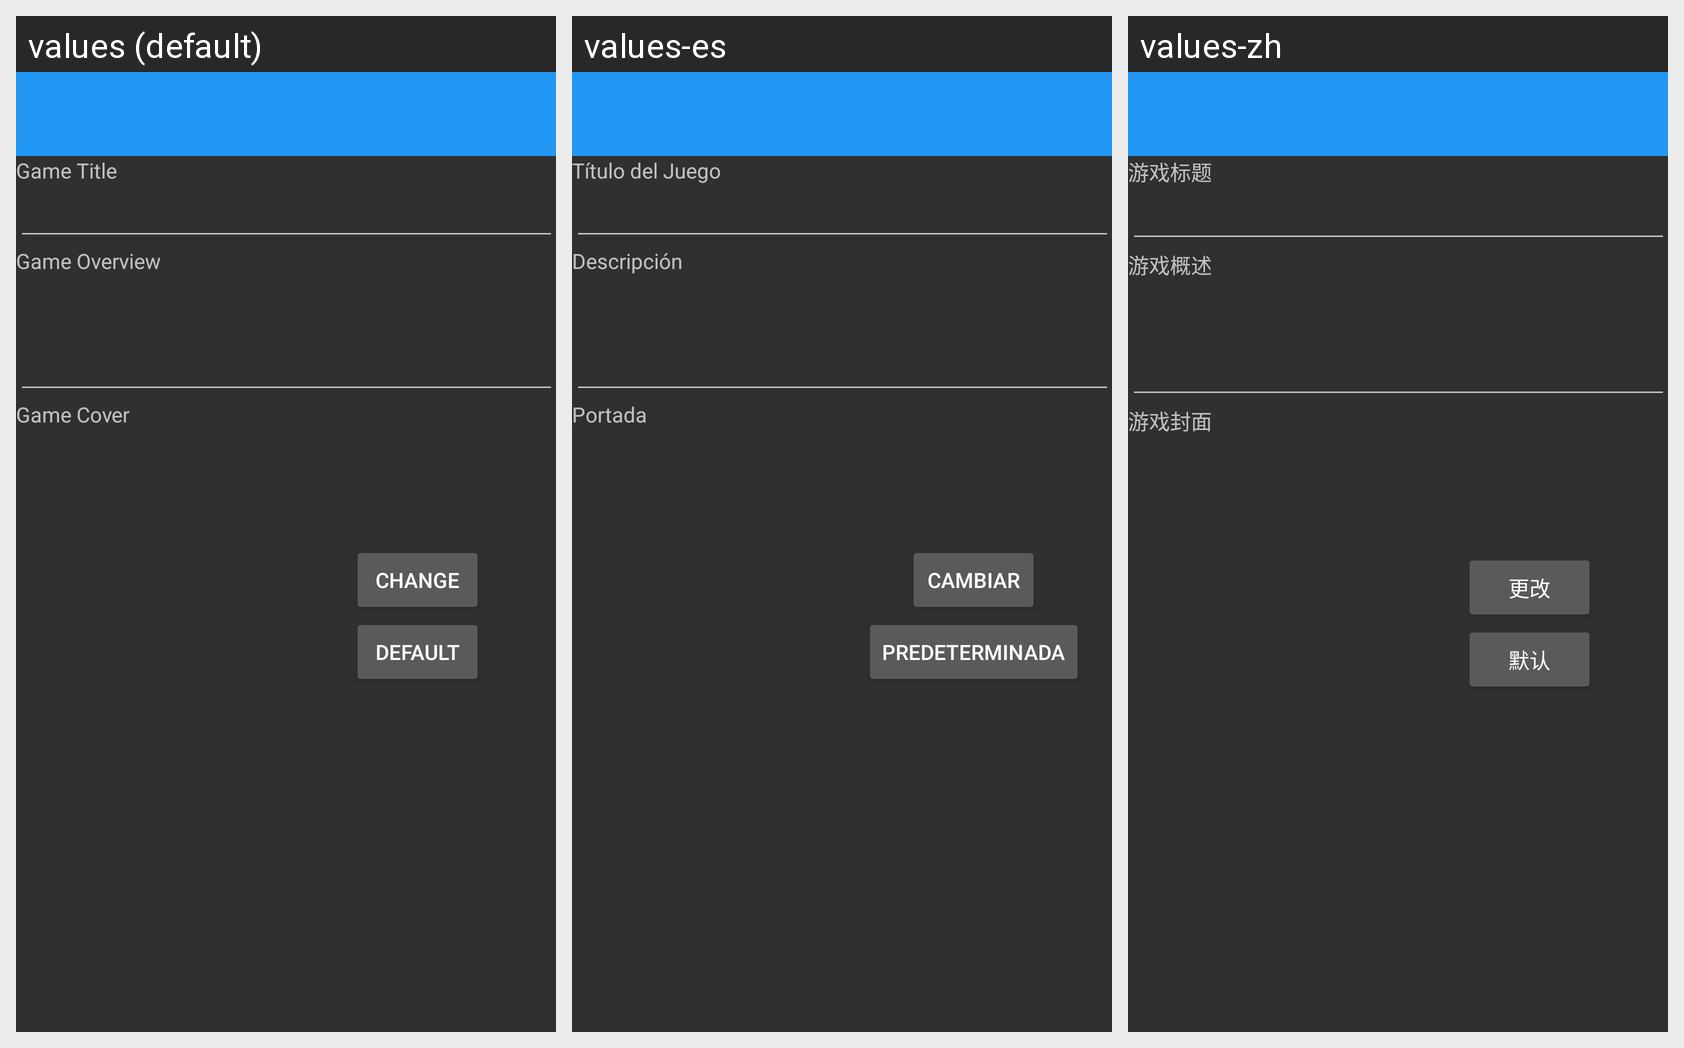

Locale-by-locale string values for the Android screen shown in this grid:
Android screen res/layout/activity_gameinfo_edit.xml rendered under 3 locales, left to right: values (default), values-es, values-zh. Device: Nexus 5 (rendered at 1080×1920; each locale shown at half size, 540×960, under a caption strip naming it); theme Blue.
Other locales in the repository, not shown: values-id, values-ko, values-pt-rBR, values-ru, values-zh-rCN, values-zh-rTW.
Strings drawn on this screen, with the default value and each locale's value (text and hints the layout hard-codes, and strings that could not be matched under every locale, appear in the picture but are not listed):

gameinfo_edit_activity_gametitle
  values: Game Title
  values-es: Título del Juego
  values-zh: 游戏标题

gameinfo_edit_activity_gameoverview
  values: Game Overview
  values-es: Descripción
  values-zh: 游戏概述

gameinfo_edit_activity_gamecover
  values: Game Cover
  values-es: Portada
  values-zh: 游戏封面

gameinfo_edit_activity_gamecover_change
  values: Change
  values-es: Cambiar
  values-zh: 更改

gameinfo_edit_activity_gamecover_default
  values: Default
  values-es: Predeterminada
  values-zh: 默认
